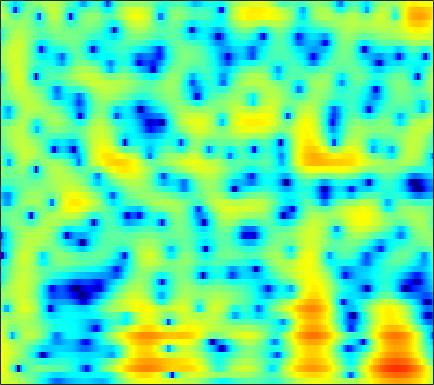

The table this chart was drawn from, first rows:
4.4869, 4.4092, 4.2542, 4.0438, 3.8491, 3.5431, 3.1845, 2.8807, 2.429, 1.9227, 1.3582, 0.89753, 0.22746, -0.50978, -1.1084, -1.975, -2.9284, -3.7086, -4.8486, -6.116, -7.5242, -8.6852, -10.356, -12.109
5.755, 5.385, 4.816, 4.175, 3.658, 2.94, 2.216, 1.688, 1.026, 0.432, -0.09148, -0.4452, -0.8819, -1.31, -1.645, -2.135, -2.697, -3.177, -3.9, -4.719, -5.613, -6.316, -7.237, -8.055
7.167, 6.27, 4.805, 2.949, 1.216, -1.761, -6.068, -11.28, -33.67, -12.25, -6.988, -4.807, -2.942, -1.776, -1.2, -0.7202, -0.4797, -0.4189, -0.4506, -0.5745, -0.7579, -0.9172, -1.145, -1.377
6.556, 5.965, 5.061, 4.049, 3.247, 2.172, 1.169, 0.5132, -0.1925, -0.7091, -1.098, -1.356, -1.718, -2.145, -2.52, -3.092, -3.719, -4.194, -4.768, -5.212, -5.453, -5.508, -5.431, -5.239
6.27, 5.964, 5.472, 4.898, 4.423, 3.74, 3.008, 2.426, 1.605, 0.7196, -0.253, -1.064, -2.292, -3.74, -5.023, -7.096, -9.79, -12.48, -17.89, -31.32, -22.78, -17.35, -13.52, -11.21
5.829, 5.551, 5.105, 4.594, 4.176, 3.587, 2.967, 2.482, 1.801, 1.065, 0.2561, -0.4072, -1.387, -2.477, -3.37, -4.644, -5.976, -6.961, -8.149, -9.055, -9.569, -9.732, -9.784, -9.753
5.846, 5.232, 4.333, 3.41, 2.768, 2.064, 1.601, 1.407, 1.286, 1.224, 1.135, 1.006, 0.7185, 0.2898, -0.1281, -0.8042, -1.608, -2.289, -3.302, -4.445, -5.712, -6.747, -8.274, -9.946
5.968, 4.602, 2.209, -1.196, -4.914, -12.21, -9.274, -4.923, -1.395, 0.7262, 2.045, 2.677, 3.149, 3.276, 3.181, 2.83, 2.253, 1.676, 0.7085, -0.519, -2.03, -3.353, -5.479, -8.183
4.154, 3.32, 2.087, 0.8167, -0.02835, -0.7507, -0.7968, -0.4586, 0.2467, 0.9817, 1.586, 1.91, 2.159, 2.199, 2.094, 1.778, 1.278, 0.7999, 0.04773, -0.8286, -1.805, -2.562, -3.554, -4.503
2.967, 2.631, 2.21, 1.865, 1.677, 1.541, 1.53, 1.589, 1.719, 1.856, 1.941, 1.942, 1.837, 1.598, 1.325, 0.8278, 0.1839, -0.3908, -1.232, -2.133, -3.076, -3.762, -4.566, -5.213
1.587, 1.11, 0.6576, 0.5553, 0.7295, 1.196, 1.786, 2.227, 2.738, 3.11, 3.303, 3.312, 3.136, 2.733, 2.286, 1.492, 0.4668, -0.4694, -1.914, -3.549, -5.329, -6.671, -8.182, -9.011
-1.636, -4.495, -10.62, -11.77, -6.542, -1.987, 0.8306, 2.297, 3.664, 4.51, 4.958, 5.066, 4.912, 4.428, 3.849, 2.795, 1.41, 0.1101, -2.03, -4.698, -8.246, -11.98, -20.32, -24.25
0.2071, -0.5673, -1.297, -1.232, -0.6132, 0.6063, 1.87, 2.702, 3.57, 4.133, 4.376, 4.353, 4.064, 3.478, 2.837, 1.704, 0.283, -0.9576, -2.862, -4.932, -7.061, -8.651, -10.49, -11.65
1.066, 1.145, 1.353, 1.675, 1.99, 2.467, 2.95, 3.272, 3.595, 3.765, 3.734, 3.558, 3.109, 2.415, 1.72, 0.5443, -0.9278, -2.22, -4.231, -6.529, -9.04, -11.11, -13.98, -16.28
-0.9458, -0.3368, 0.5214, 1.356, 1.927, 2.616, 3.187, 3.525, 3.828, 3.957, 3.9, 3.722, 3.29, 2.623, 1.972, 0.8766, -0.513, -1.748, -3.718, -6.135, -9.012, -11.65, -16.16, -20.86
-6.146, -4.184, -2.072, -0.3965, 0.6377, 1.761, 2.629, 3.13, 3.615, 3.885, 3.947, 3.864, 3.577, 3.083, 2.58, 1.754, 0.7382, -0.1378, -1.445, -2.92, -4.447, -5.561, -6.98, -8.179
-7.096, -5.335, -3.309, -1.627, -0.5371, 0.6905, 1.683, 2.277, 2.882, 3.276, 3.454, 3.452, 3.283, 2.93, 2.549, 1.917, 1.18, 0.5669, -0.2649, -1.124, -1.975, -2.546, -3.229, -3.853
-5.232, -4.514, -3.365, -2.108, -1.167, 0.01716, 1.068, 1.744, 2.45, 2.936, 3.19, 3.211, 3.034, 2.641, 2.209, 1.462, 0.5948, -0.09109, -0.9418, -1.606, -2.09, -2.297, -2.377, -2.353
-7.797, -7.36, -5.944, -4.021, -2.545, -0.7403, 0.794, 1.748, 2.745, 3.411, 3.755, 3.804, 3.564, 2.96, 2.264, 0.9635, -0.8178, -2.476, -5.014, -6.952, -6.788, -5.593, -3.822, -2.357
-22.42, -23.07, -12.56, -7.416, -4.737, -2.021, 0.04766, 1.263, 2.513, 3.387, 3.883, 4.03, 3.901, 3.362, 2.685, 1.361, -0.5543, -2.476, -5.824, -8.81, -8.209, -6.03, -3.477, -1.734
-9.929, -9.463, -8.129, -6.242, -4.74, -2.808, -1.082, 0.02239, 1.234, 2.162, 2.8, 3.074, 3.212, 3.087, 2.814, 2.272, 1.556, 0.9753, 0.2049, -0.3733, -0.627, -0.6816, -0.5916, -0.4919
-12.26, -10.95, -8.803, -6.668, -5.161, -3.307, -1.717, -0.6729, 0.4988, 1.408, 2.098, 2.47, 2.788, 2.946, 2.953, 2.842, 2.631, 2.432, 2.13, 1.749, 1.377, 1.054, 0.5356, -0.08524
-18.7, -13.95, -9.743, -6.747, -4.991, -3.084, -1.574, -0.6516, 0.3655, 1.142, 1.723, 2.068, 2.394, 2.602, 2.721, 2.8, 2.819, 2.775, 2.686, 2.489, 2.16, 1.838, 1.226, 0.3849
-7.764, -6.793, -5.316, -3.868, -2.856, -1.695, -0.7497, -0.1885, 0.3415, 0.6979, 0.8835, 0.9381, 0.9933, 1.056, 1.15, 1.384, 1.679, 1.913, 2.156, 2.352, 2.369, 2.267, 1.978, 1.437
-3.351, -2.854, -2.145, -1.481, -1.016, -0.5121, -0.1657, -0.02518, -0.09653, -0.4511, -1.115, -1.831, -2.913, -3.745, -3.902, -3.163, -1.841, -0.7669, 0.3949, 1.284, 1.907, 2.176, 2.363, 2.358
-2.184, -1.929, -1.591, -1.203, -0.9405, -0.6376, -0.4595, -0.4789, -0.7139, -1.418, -2.693, -4.24, -7.647, -14.48, -22.76, -10.88, -5.55, -3.26, -1.146, 0.101, 0.8788, 1.25, 1.552, 1.824
-3.755, -3.785, -3.752, -3.498, -3.132, -2.433, -1.687, -1.207, -0.7601, -0.6099, -0.81, -1.125, -1.74, -2.184, -2.255, -1.833, -1.058, -0.4809, -0.02735, 0.1244, -0.2427, -0.7359, -1.546, -2.03
-8.36, -9.407, -11.44, -12.95, -11.57, -8.069, -5.034, -3.245, -1.523, -0.2834, 0.5331, 0.9495, 1.342, 1.571, 1.722, 1.825, 1.812, 1.729, 1.332, 0.5266, -0.8972, -2.62, -6.414, -14.54
-10.56, -11.28, -12.84, -13.82, -12.62, -9.464, -6.507, -4.73, -2.842, -1.446, -0.3946, 0.1741, 0.7654, 1.141, 1.338, 1.483, 1.477, 1.366, 1.125, 0.6623, 0.08417, -0.4481, -1.044, -1.308
-7.113, -7.013, -6.82, -6.459, -5.992, -5.18, -4.201, -3.453, -2.533, -1.736, -1.094, -0.71, -0.332, -0.04983, 0.08447, 0.2211, 0.3296, 0.3532, 0.4179, 0.444, 0.4996, 0.5525, 0.6852, 0.9196
-3.237, -3.243, -3.198, -3.045, -2.87, -2.556, -2.192, -1.901, -1.557, -1.282, -1.124, -1.058, -1.075, -1.151, -1.219, -1.283, -1.232, -1.06, -0.781, -0.3342, 0.12, 0.5009, 0.9639, 1.421
-0.4475, -0.7098, -0.9681, -1.088, -1.094, -0.9729, -0.7814, -0.6451, -0.4947, -0.4964, -0.6871, -1.014, -1.666, -2.62, -3.415, -4.389, -4.802, -4.455, -3.352, -2.014, -0.7366, 0.07106, 0.9805, 1.663
0.6112, -0.1453, -1.03, -1.59, -1.653, -1.277, -0.5764, -0.03627, 0.5367, 0.7938, 0.6592, 0.1849, -0.9384, -2.988, -5.327, -10.83, -45.11, -14.1, -6.588, -3.034, -0.7701, 0.3476, 1.437, 2.115
-0.8288, -2.638, -6.034, -11.24, -12.33, -6.823, -2.775, -0.7166, 1.067, 2.128, 2.546, 2.522, 2.045, 1.141, 0.2539, -0.8743, -1.587, -1.448, -0.8564, 0.0467, 0.6979, 1.08, 1.288, 1.364
-2.577, -3.233, -4.422, -5.345, -5.128, -3.445, -1.238, 0.214, 1.77, 2.806, 3.402, 3.628, 3.612, 3.389, 3.076, 2.583, 2.11, 1.696, 1.212, 0.5731, -0.2537, -1.018, -2.265, -3.561
-3.918, -2.832, -1.84, -1.013, -0.3993, 0.4672, 1.391, 2.019, 2.752, 3.275, 3.612, 3.695, 3.652, 3.414, 3.145, 2.632, 2.007, 1.391, 0.4711, -0.8088, -2.443, -4.152, -7.235, -12.34
-2.697, -1.685, -0.5013, 0.4543, 1.07, 1.791, 2.377, 2.749, 3.088, 3.286, 3.299, 3.184, 2.903, 2.447, 2.044, 1.434, 0.7266, 0.1998, -0.6506, -1.603, -2.729, -3.79, -5.367, -7.081
-0.817, -0.2289, 0.5426, 1.256, 1.738, 2.279, 2.69, 2.906, 3.051, 3.003, 2.713, 2.364, 1.658, 0.7486, -0.04082, -1.069, -1.931, -2.284, -2.521, -2.465, -2.455, -2.474, -2.614, -2.843
-0.5806, -0.08486, 0.5057, 1.093, 1.516, 2.038, 2.489, 2.725, 2.896, 2.792, 2.382, 1.815, 0.6217, -1.158, -3.04, -6.462, -10.35, -10.76, -7.342, -4.474, -2.555, -1.569, -0.7301, -0.222
-2.627, -2.32, -1.982, -1.57, -1.136, -0.3208, 0.592, 1.22, 1.891, 2.229, 2.216, 1.901, 1.055, -0.3151, -1.791, -4.243, -6.47, -6.485, -4.713, -2.564, -0.8498, 0.05939, 0.9214, 1.437
-5.951, -6.774, -8.479, -10.24, -9.803, -6.869, -3.778, -1.919, -0.115, 1.115, 1.815, 2.059, 2.079, 1.794, 1.45, 0.97, 0.6365, 0.5234, 0.6135, 0.909, 1.215, 1.416, 1.589, 1.6
-6.02, -7.112, -9.349, -11.7, -11.41, -7.928, -4.473, -2.492, -0.488, 0.9342, 1.876, 2.352, 2.712, 2.82, 2.81, 2.683, 2.495, 2.291, 2.062, 1.789, 1.473, 1.216, 0.7955, 0.3206
-3.123, -3.219, -3.295, -3.106, -2.706, -1.86, -0.7991, 0.04713, 1.073, 1.894, 2.511, 2.817, 3.04, 3.097, 3.034, 2.822, 2.476, 2.168, 1.641, 0.98, 0.2133, -0.4574, -1.461, -2.517
-1.4, -1.114, -0.6492, -0.1175, 0.3366, 0.9656, 1.591, 2.026, 2.517, 2.873, 3.074, 3.11, 3.029, 2.807, 2.54, 2.103, 1.561, 1.115, 0.3622, -0.5442, -1.681, -2.762, -4.549, -6.89
-1.689, -1.035, -0.06259, 0.9004, 1.565, 2.349, 2.969, 3.293, 3.549, 3.593, 3.4, 3.128, 2.596, 1.897, 1.325, 0.5578, -0.1357, -0.6409, -1.26, -1.926, -2.825, -3.734, -5.354, -7.685
-5.223, -3.305, -0.9886, 0.9237, 2.051, 3.195, 3.949, 4.282, 4.41, 4.175, 3.571, 2.866, 1.573, -0.1057, -1.521, -3.387, -4.551, -4.732, -4.221, -3.624, -3.294, -3.251, -3.512, -3.996
-8.576, -4.858, -1.365, 1.054, 2.381, 3.639, 4.409, 4.7, 4.709, 4.277, 3.393, 2.379, 0.4651, -2.291, -5.246, -11.68, -28.42, -14.52, -8.414, -5.544, -3.95, -3.244, -2.726, -2.493
-2.185, -1.024, 0.5475, 1.941, 2.807, 3.676, 4.203, 4.361, 4.265, 3.816, 2.998, 2.143, 0.6867, -1.076, -2.515, -4.319, -5.473, -5.732, -5.365, -4.734, -4.19, -3.908, -3.685, -3.67
0.3326, 1.027, 1.926, 2.741, 3.258, 3.783, 4.078, 4.131, 3.978, 3.562, 2.88, 2.203, 1.128, -0.08434, -1.05, -2.281, -3.355, -4.03, -4.612, -4.955, -5.14, -5.264, -5.48, -5.907
1.027, 1.669, 2.466, 3.148, 3.569, 3.981, 4.2, 4.225, 4.06, 3.648, 2.987, 2.329, 1.242, -0.0994, -1.255, -2.938, -4.756, -6.038, -7.408, -8.019, -7.889, -7.548, -7.201, -7.222
0.3901, 1.157, 2.094, 2.905, 3.403, 3.901, 4.194, 4.269, 4.154, 3.789, 3.158, 2.505, 1.352, -0.1734, -1.591, -4.033, -7.409, -10.94, -19.25, -20.47, -12.84, -9.971, -7.707, -6.465
-2.046, -0.9179, 0.4545, 1.626, 2.342, 3.071, 3.539, 3.72, 3.741, 3.516, 3.043, 2.513, 1.571, 0.3592, -0.7459, -2.505, -4.537, -6.095, -7.831, -8.243, -7.317, -6.29, -4.993, -3.962
-6.115, -3.959, -1.706, -0.05832, 0.8828, 1.808, 2.412, 2.683, 2.836, 2.758, 2.469, 2.117, 1.499, 0.7308, 0.07308, -0.8368, -1.701, -2.262, -2.787, -2.98, -2.839, -2.57, -2.119, -1.637
-5.476, -3.595, -1.698, -0.3391, 0.407, 1.131, 1.609, 1.835, 1.981, 1.956, 1.765, 1.525, 1.069, 0.4719, -0.0311, -0.7086, -1.3, -1.643, -1.822, -1.727, -1.413, -1.098, -0.6382, -0.227
-0.1695, 0.1678, 0.5327, 0.779, 0.8732, 0.9253, 0.9622, 1.004, 1.075, 1.136, 1.098, 0.9558, 0.5374, -0.1758, -0.9125, -2.127, -3.424, -4.119, -4.185, -3.234, -1.868, -0.8813, 0.2125, 0.9637
3.393, 2.858, 2.009, 0.9528, 0.05621, -1.168, -2.071, -2.258, -1.79, -0.9337, -0.1671, 0.1527, 0.156, -0.4443, -1.395, -3.635, -7.893, -14.57, -17.85, -6.912, -2.428, -0.3283, 1.495, 2.565
3.273, 2.243, 0.5741, -1.646, -3.865, -8.235, -17.02, -20.86, -10.15, -5.607, -3.038, -1.83, -0.8792, -0.5612, -0.6713, -1.231, -1.982, -2.332, -2.099, -0.9364, 0.5522, 1.568, 2.625, 3.281
0.9325, -0.1318, -1.745, -3.554, -5.028, -7.008, -8.464, -8.679, -7.663, -5.951, -4.231, -3.1, -1.885, -0.9811, -0.4811, 0.02677, 0.4299, 0.7061, 1.119, 1.599, 2.103, 2.433, 2.763, 2.914
